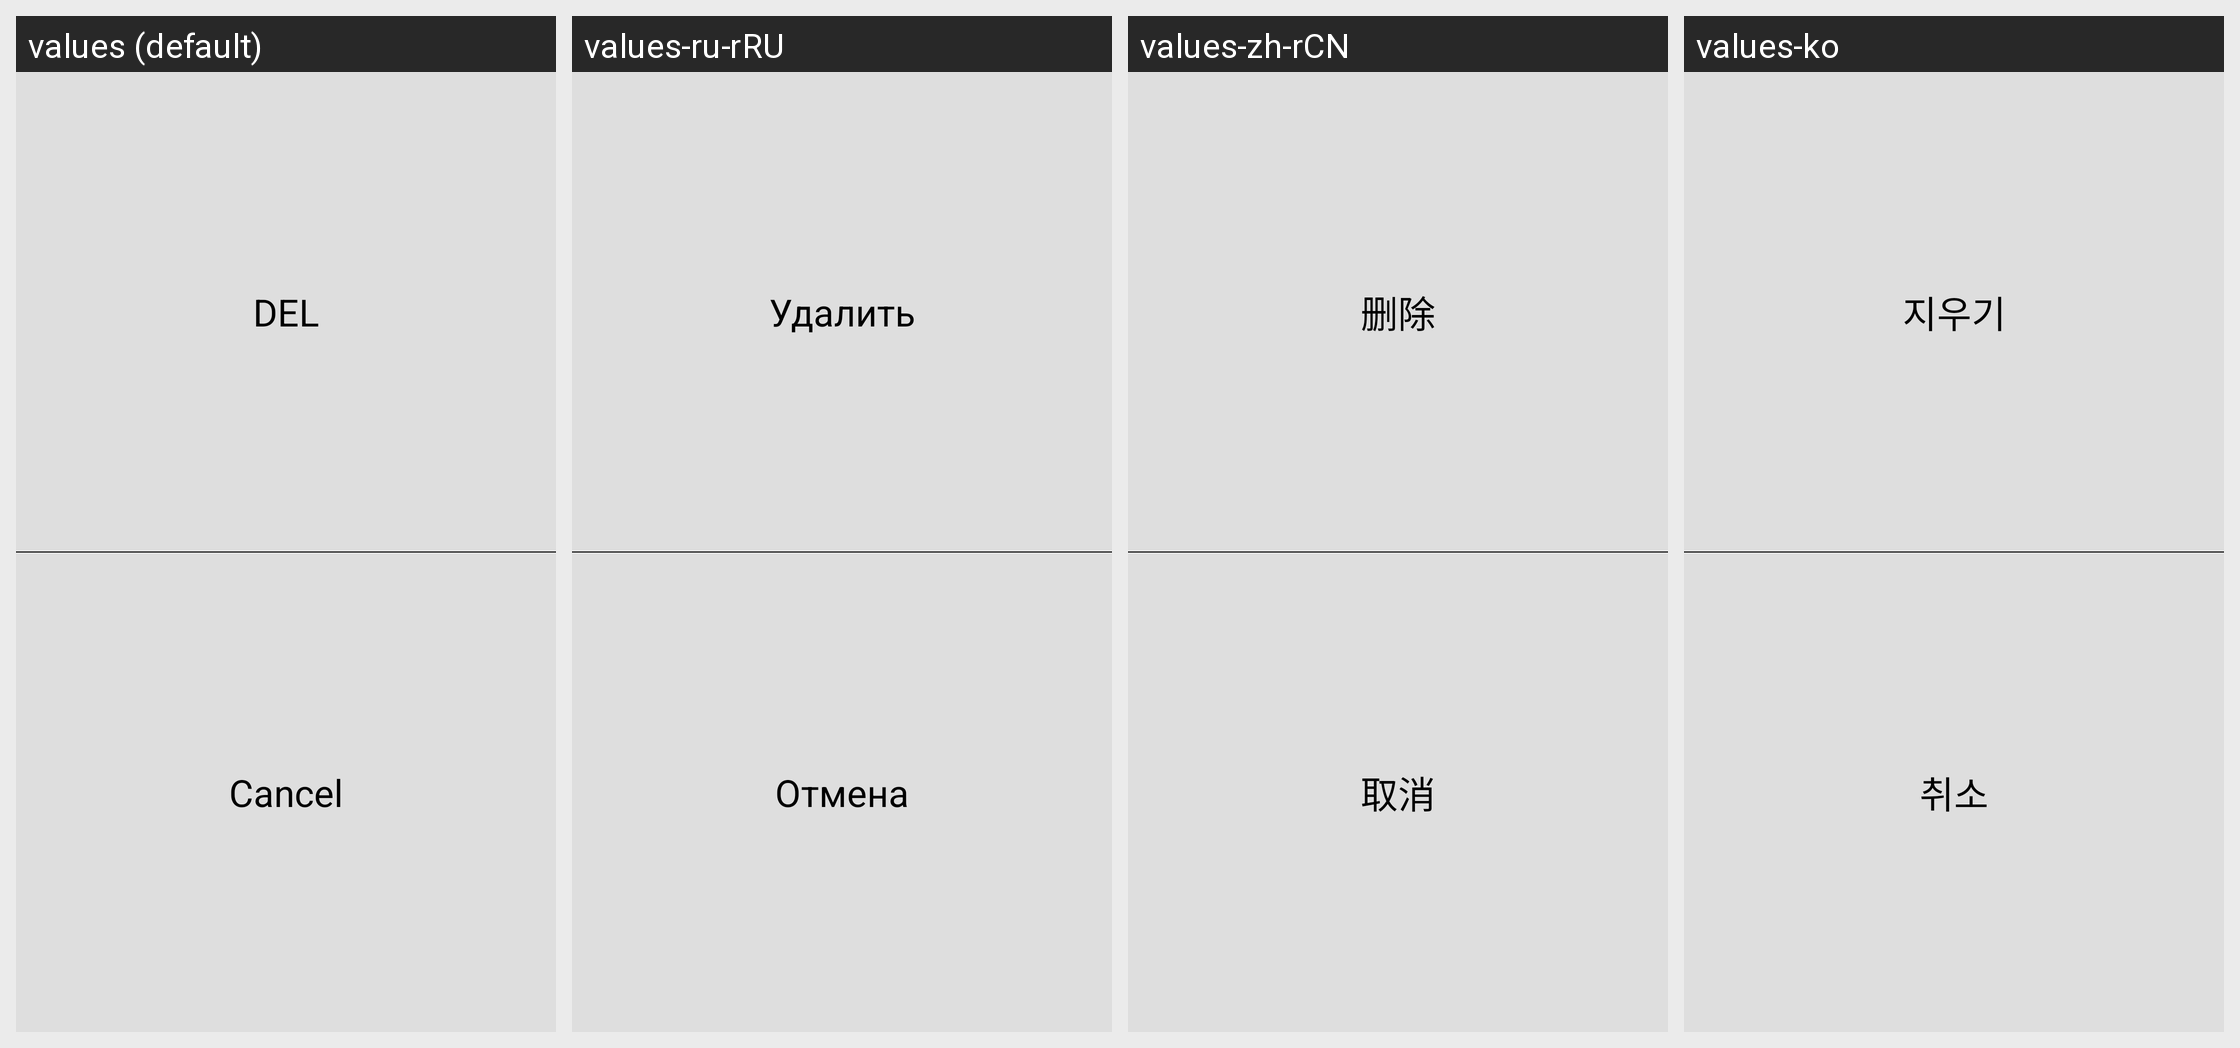

Strings drawn on this Android screen and how each of the app's shown locales translates them:
Android screen res/layout/file_operation_dialog.xml rendered under 4 locales, left to right: values (default), values-ru-rRU, values-zh-rCN, values-ko. Device: Nexus 5 (rendered at 1080×1920; each locale shown at half size, 540×960, under a caption strip naming it); theme android:Theme.NoTitleBar.Fullscreen.
Other locales in the repository, not shown: values-cs-rCZ, values-de, values-es, values-fr, values-it, values-it-rIT, values-ja, values-pt-rBR, values-pt-rPT, values-tr, values-zh, values-zh-rTW.
Strings drawn on this screen, with the default value and each locale's value (text and hints the layout hard-codes, and strings that could not be matched under every locale, appear in the picture but are not listed):

str_fileopt_del
  values: DEL
  values-ru-rRU: Удалить
  values-zh-rCN: 删除
  values-ko: 지우기

str_fileopt_cancel
  values: Cancel
  values-ru-rRU: Отмена
  values-zh-rCN: 取消
  values-ko: 취소
